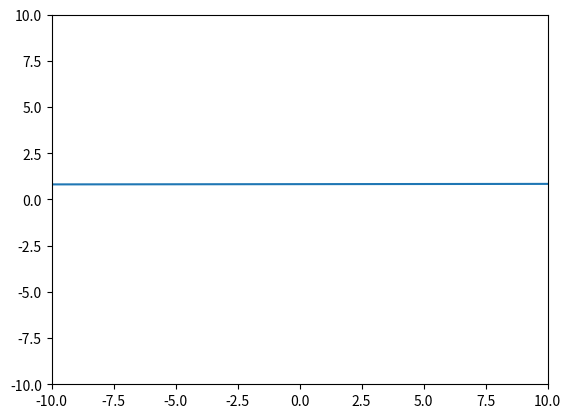

Reproduce this figure in Python.
import numpy as np
import matplotlib.pyplot as plt
import matplotlib.animation as animation


# params
N = 2048
x = np.linspace(-10, 10, N)
k = 10 ** 8
delta_t = 0.002

# initial condition
psi0_1 = 1
psi0_2 = 0
psi = psi0_1 + 1j*psi0_2
r1 = np.random.uniform(-1, 1, 10).T
r2 = np.random.uniform(-1, 1, 10).T
a1 = 0.2 * r1
a2 = 0.2 * r2
a = a1 + a2


# solver
psi_t = []
for n in range(N):
    psi = np.fft.ifft(np.exp(-1j * k ** 2 * delta_t/2) *
                      np.fft.fft(np.exp(1j*delta_t*(psi ** 2 - x*np.linalg.norm(a)))*psi))
    psi_t.append(psi)


# plot
fig = plt.figure()
ax = plt.axes()
line, = ax.plot([], [])


def init():
    global line
    line.set_data(x, psi_t[0])
    return line,


def animate(i):
    global x, psi_t, line
    line.set_data(x, psi_t[i])
    return line,


plt.xlim(-10, 10)
plt.ylim(-10, 10)
animate(1)
anim = animation.FuncAnimation(
    fig, animate, frames=len(psi_t), interval=1, init_func=init)

plt.show()
